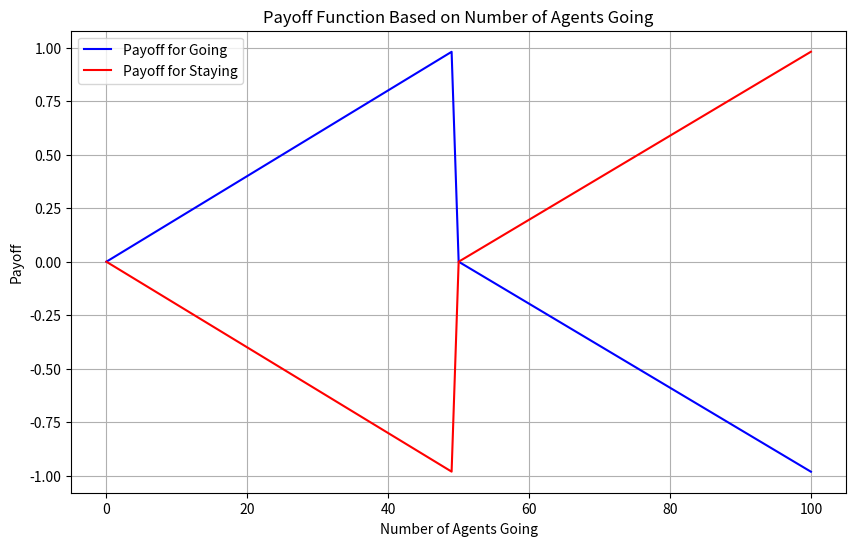

Write the Python code that produced this figure.
import matplotlib.pyplot as plt
import numpy as np

# Simulation parameters
n_agents = 101  # Total number of agents
threshold_crowded = 50  # Threshold for the bar to be considered crowded

def utility(n_going):
    is_crowded = n_going >= threshold_crowded

    if not is_crowded:
        # Calculate utility for uncrowded scenario
        if n_going == 0:
            return 0  # If no one is going, utility is 0
        elif n_going == threshold_crowded:
            return 1
        else:
            return (1 / threshold_crowded) * n_going

    else:
        # Calculate utility for crowded scenario
        if n_going == n_agents:
            return -1  # If all agents are going, utility is -1
        else:
            return -((1 / (n_agents - threshold_crowded)) * (n_going - threshold_crowded))

def payoff(n_going, decision):
    if decision == 1:
        return utility(n_going)
    else:
        return -utility(n_going)

# Generate n_going values from 0 to 100
n_going_values = np.arange(0, 101)

# Calculate payoff for each decision (going or staying) for each n_going value
payoff_going = [payoff(n_going, 1) for n_going in n_going_values]
payoff_staying = [payoff(n_going, 0) for n_going in n_going_values]

# Plotting
plt.figure(figsize=(10, 6))
plt.plot(n_going_values, payoff_going, label='Payoff for Going', color='blue')
plt.plot(n_going_values, payoff_staying, label='Payoff for Staying', color='red')
plt.xlabel('Number of Agents Going')
plt.ylabel('Payoff')
plt.title('Payoff Function Based on Number of Agents Going')
plt.legend()
plt.grid(True)
plt.show()
